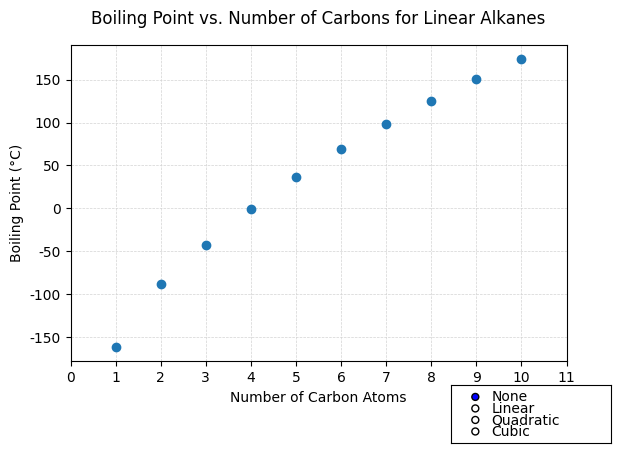

Python code for this plot:
import matplotlib.pyplot as plt
import numpy as np
from matplotlib.widgets import RadioButtons

# Use Georgia font for all text
plt.rcParams['font.family'] = 'Georgia'

# Data
num_carbons = np.array([1, 2, 3, 4, 5, 6, 7, 8, 9, 10])
boiling_points = np.array([
    -161.5, -88.6, -42.1, -0.5, 36.1,
    68.7, 98.4, 125.6, 150.8, 174.1
])

# Create figure and axis
fig, ax = plt.subplots()
plt.subplots_adjust(bottom=0.22)

# Scatter plot
ax.scatter(num_carbons, boiling_points, zorder=3)

# Title and labels
title = ax.set_title("Boiling Point vs. Number of Carbons for Linear Alkanes", pad=15)
ax.set_xlabel("Number of Carbon Atoms")
ax.set_ylabel("Boiling Point (°C)")

# Axes formatting
ax.set_xticks(range(0, 12))
ax.set_xlim(0, 11)

# Grid
ax.grid(True, which='both', axis='both',
        color='lightgray', linestyle='--', linewidth=0.5, zorder=0)

# Placeholder for fit line
fit_line, = ax.plot([], [], zorder=2)

# Placeholder for equation text (next to title)
equation_text = ax.text(
    0.99, 1.01, "",
    transform=ax.transAxes,
    ha="right", va="bottom",
    fontsize=10
)

# Function to update fit
def update_fit(label):
    if label == "None":
        fit_line.set_data([], [])
        equation_text.set_text("")
    else:
        degree_map = {
            "Linear": 1,
            "Quadratic": 2,
            "Cubic": 3
        }
        degree = degree_map[label]

        coeffs = np.polyfit(num_carbons, boiling_points, degree)
        x_fit = np.linspace(1, 10, 300)
        y_fit = np.polyval(coeffs, x_fit)

        fit_line.set_data(x_fit, y_fit)

        # Format equation text
        if degree == 1:
            a, b = coeffs
            eq = f"y = {a:.2f}x + {b:.2f}"
        elif degree == 2:
            a, b, c = coeffs
            eq = f"y = {a:.2f}x² + {b:.2f}x + {c:.2f}"
        else:
            a, b, c, d = coeffs
            eq = f"y = {a:.2f}x³ + {b:.2f}x² + {c:.2f}x + {d:.2f}"

        equation_text.set_text(eq)

    fig.canvas.draw_idle()

# Radio button placement (right of x-axis label)
rax = plt.axes([0.72, 0.05, 0.25, 0.12])
radio = RadioButtons(
    rax,
    ("None", "Linear", "Quadratic", "Cubic"),
    active=0
)

radio.on_clicked(update_fit)

# Show plot
plt.show()


